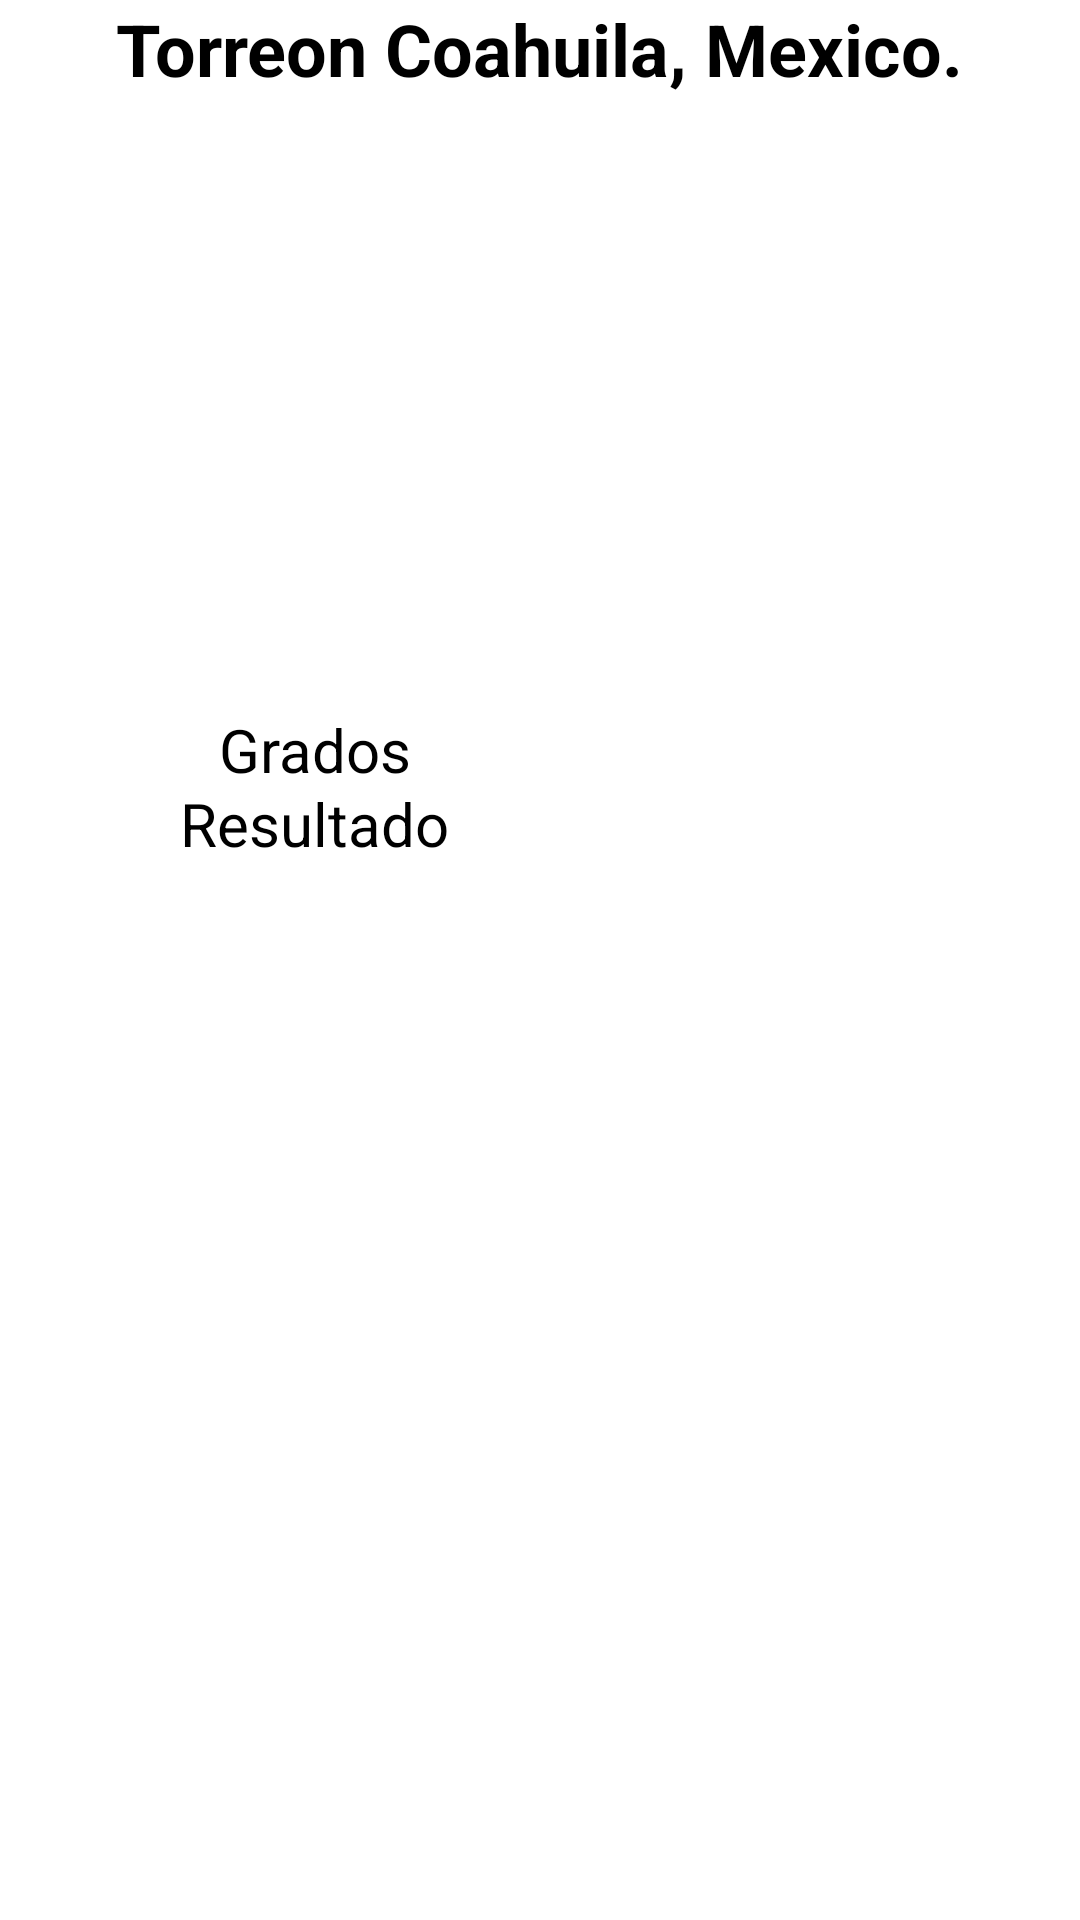

Layout XML and referenced resources for this Android screen:
<!-- AndroidManifest.xml: application theme Theme.Practica_Convertidor -->
<!-- res/layout/activity_main_main.xml -->
<?xml version="1.0" encoding="utf-8"?>
<RelativeLayout xmlns:android="http://schemas.android.com/apk/res/android"
    xmlns:app="http://schemas.android.com/apk/res-auto"
    xmlns:tools="http://schemas.android.com/tools"
    android:layout_width="match_parent"
    android:layout_height="match_parent"
    tools:context=".MainMain"
    android:layout_margin="20dp"
    android:background="@color/white">

    <LinearLayout
        android:layout_width="match_parent"
        android:layout_height="wrap_content"
        android:layout_above="@+id/contener"
        android:layout_marginBottom="16dp"
        android:gravity="center">

        <Spinner
            android:id="@+id/spinnerOpciones"
            android:layout_width="wrap_content"
            android:layout_height="wrap_content"
            android:layout_centerInParent="true"
            android:layout_marginTop="16dp"
            android:background="@android:color/white" />

    </LinearLayout>

    <LinearLayout
        android:layout_width="match_parent"
        android:layout_height="wrap_content"
        android:layout_alignParentTop="true"
        android:gravity="center"
        >
        <TextView
            android:layout_width="wrap_content"
            android:layout_height="wrap_content"
            android:text="Torreon Coahuila, Mexico."
            android:textStyle="bold"
            android:textColor="@android:color/black"
            android:textSize="24dp"
            />
    </LinearLayout>

    <LinearLayout
        android:id="@+id/contener"
        android:layout_width="match_parent"
        android:layout_height="wrap_content"
        android:layout_alignParentBottom="true"
        android:layout_centerHorizontal="true"
        android:layout_marginBottom="342dp"
        android:gravity="center">


        <TextView
            android:id="@+id/dato"
            android:layout_width="wrap_content"
            android:layout_height="wrap_content"
            android:layout_margin="10dp"
            android:layout_marginStart="10dp"
            android:text="Resultado"
            android:textColor="@android:color/black"
            android:textSize="20dp" />

        <TextView
            android:id="@+id/farc"
            android:layout_width="150dp"
            android:layout_height="wrap_content"
            android:gravity="center"
            android:textColor="@android:color/black"
            />


    </LinearLayout>

    <LinearLayout
        android:id="@+id/contener2"
        android:layout_width="match_parent"
        android:layout_height="wrap_content"
        android:layout_alignParentTop="true"
        android:layout_marginTop="225dp"
        android:layout_marginBottom="63dp"
        android:gravity="center">

        <TextView
            android:id="@+id/dato2"
            android:layout_width="wrap_content"
            android:layout_height="wrap_content"
            android:layout_margin="10dp"
            android:layout_marginStart="10dp"
            android:text="Grados"
            android:textColor="@android:color/black"
            android:textSize="20dp" />

        <EditText
            android:id="@+id/celsc"
            android:layout_width="150dp"
            android:layout_height="50dp"
            android:gravity="center"
            android:textColor="@android:color/black"
            />




    </LinearLayout>

</RelativeLayout>
<!-- resources referenced by this layout -->
<resources>
  <color name="white">#FFFFFFFF</color>
  <style name="Theme.Practica_Convertidor" parent="Base.Theme.Practica_Convertidor" />
  <style name="Base.Theme.Practica_Convertidor" parent="Theme.Material3.DayNight.NoActionBar">
          
          
      </style>
</resources>
